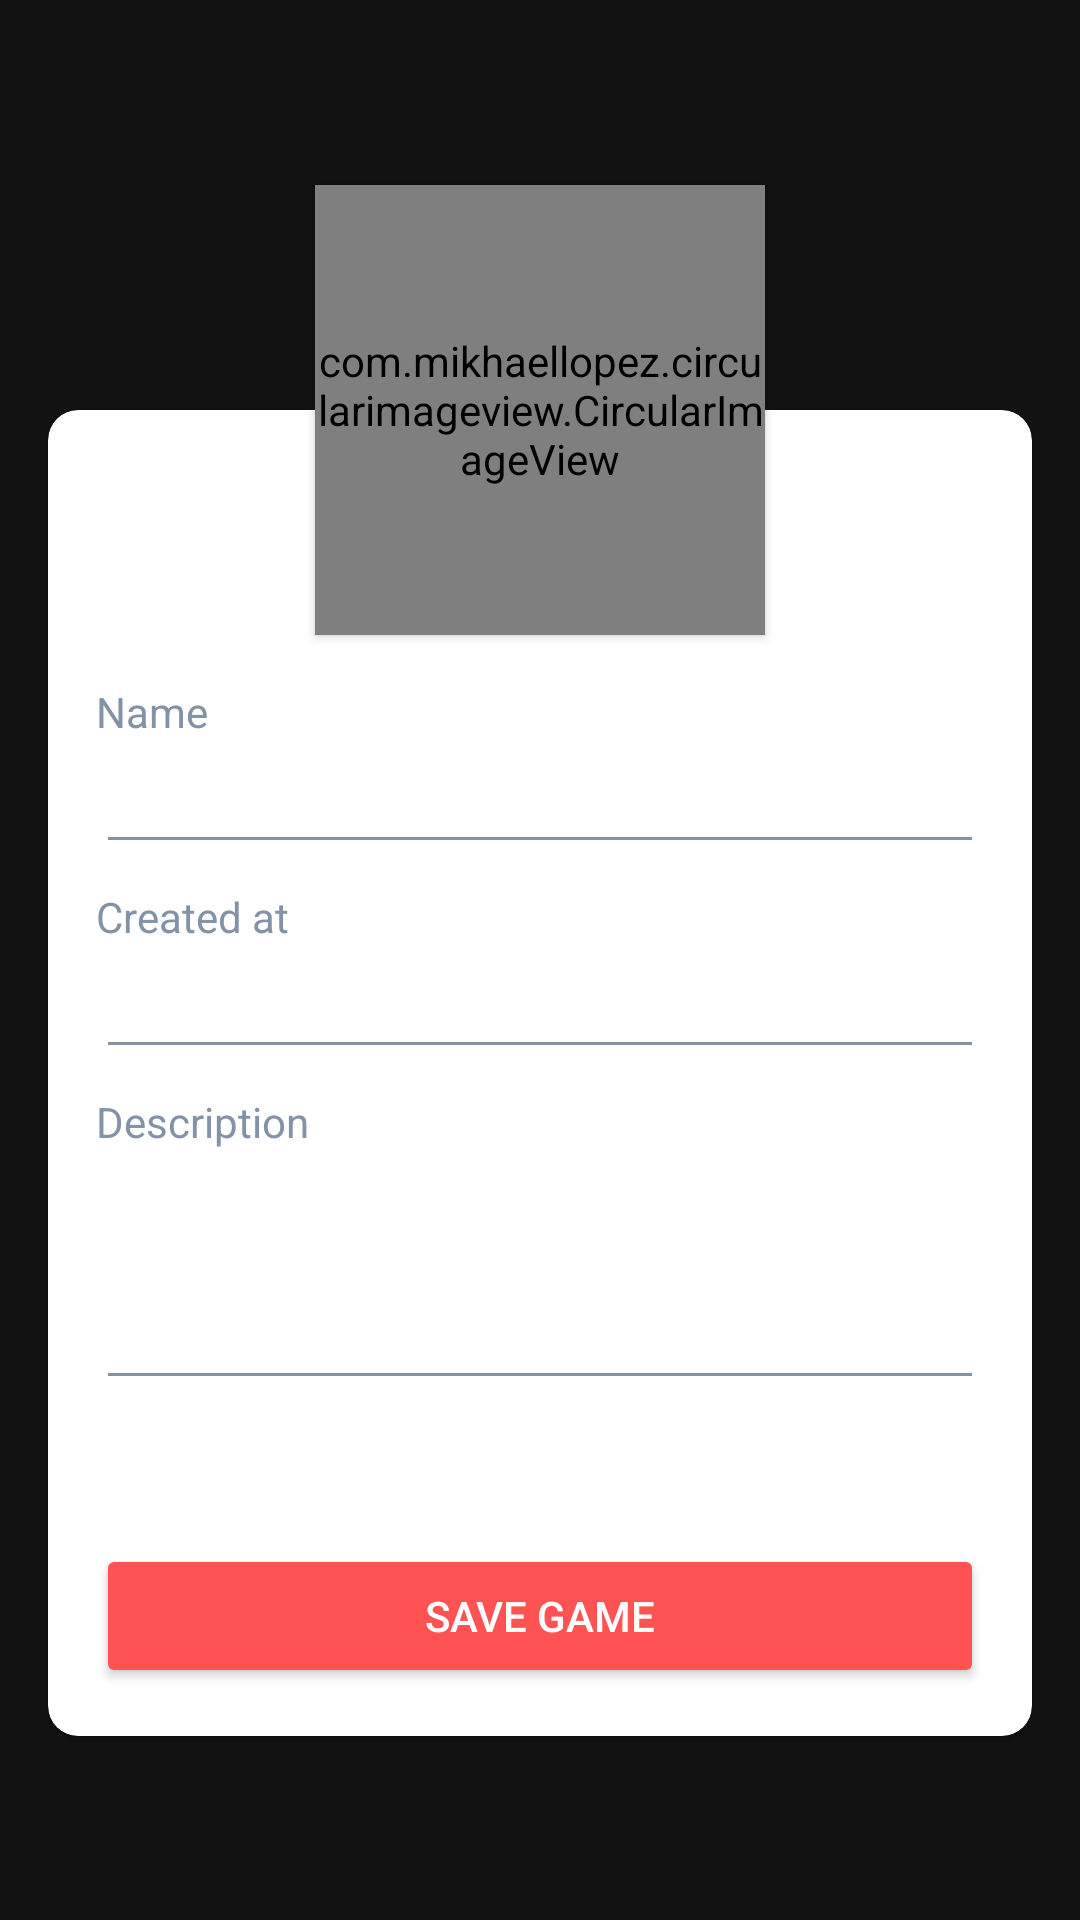

Layout XML and referenced resources for this Android screen:
<!-- AndroidManifest.xml: application theme AppTheme -->
<!-- res/layout/fragment_create_game.xml -->
<?xml version="1.0" encoding="utf-8"?>
<androidx.constraintlayout.widget.ConstraintLayout xmlns:android="http://schemas.android.com/apk/res/android"
    xmlns:app="http://schemas.android.com/apk/res-auto"
    xmlns:tools="http://schemas.android.com/tools"
    android:layout_width="match_parent"
    android:layout_height="match_parent"
    android:background="@drawable/background"
    tools:context=".creategame.CreateGameFragment">

    <com.mikhaellopez.circularimageview.CircularImageView
        android:id="@+id/upload_button"
        android:layout_width="@dimen/upload_button_size"
        android:layout_height="@dimen/upload_button_size"
        android:elevation="@dimen/upload_button_elevation"
        android:src="@drawable/ic_upload_button"
        app:civ_border_color="@color/red"
        app:civ_border_width="@dimen/upload_button_border_width"
        app:layout_constraintBottom_toTopOf="@id/card"
        app:layout_constraintEnd_toEndOf="parent"
        app:layout_constraintStart_toStartOf="parent"
        app:layout_constraintTop_toTopOf="@id/card" />

    <com.google.android.material.card.MaterialCardView
        android:id="@+id/card"
        android:layout_width="match_parent"
        android:layout_height="wrap_content"
        android:layout_marginHorizontal="@dimen/card_margin"
        android:layout_marginTop="@dimen/upload_button_half_size"
        android:backgroundTint="@color/white"
        app:cardCornerRadius="@dimen/card_corner_radius"
        app:layout_constraintBottom_toBottomOf="parent"
        app:layout_constraintEnd_toEndOf="parent"
        app:layout_constraintStart_toStartOf="parent"
        app:layout_constraintTop_toTopOf="parent">

        <LinearLayout
            android:layout_width="match_parent"
            android:layout_height="wrap_content"
            android:layout_margin="@dimen/card_margin"
            android:orientation="vertical">

            <TextView
                android:layout_width="match_parent"
                android:layout_height="wrap_content"
                android:layout_marginTop="@dimen/upload_button_half_size"
                android:labelFor="@+id/name"
                android:text="@string/name"
                android:textColor="@color/lightGrey2" />

            <EditText
                android:id="@+id/name"
                android:layout_width="match_parent"
                android:layout_height="wrap_content"
                android:autofillHints="name"
                android:backgroundTint="@color/lightGrey2"
                android:inputType="text"
                android:textColor="@color/lightGreen"
                android:textCursorDrawable="@drawable/green_cursor" />

            <TextView
                android:layout_width="match_parent"
                android:layout_height="wrap_content"
                android:layout_marginTop="@dimen/input_margin"
                android:labelFor="@+id/created_at"
                android:text="@string/created_at"
                android:textColor="@color/lightGrey2" />

            <EditText
                android:id="@+id/created_at"
                android:layout_width="match_parent"
                android:layout_height="wrap_content"
                android:autofillHints="year"
                android:backgroundTint="@color/lightGrey2"
                android:inputType="number"
                android:textColor="@color/lightGreen"
                android:textCursorDrawable="@drawable/green_cursor" />

            <TextView
                android:layout_width="match_parent"
                android:layout_height="wrap_content"
                android:layout_marginTop="@dimen/input_margin"
                android:labelFor="@id/description"
                android:text="@string/description"
                android:textColor="@color/lightGrey2" />

            <EditText
                android:id="@+id/description"
                android:layout_width="match_parent"
                android:layout_height="wrap_content"
                android:autofillHints="description"
                android:backgroundTint="@color/lightGrey2"
                android:inputType="textMultiLine"
                android:lines="3"
                android:textColor="@color/lightGreen"
                android:textCursorDrawable="@drawable/green_cursor" />

            <Button
                android:id="@+id/save_button"
                android:layout_width="match_parent"
                android:layout_height="wrap_content"
                android:layout_marginTop="@dimen/button_margin"
                android:backgroundTint="@color/red"
                android:text="@string/save_game"
                android:textColor="@color/white" />
        </LinearLayout>
    </com.google.android.material.card.MaterialCardView>
</androidx.constraintlayout.widget.ConstraintLayout>
<!-- resources referenced by this layout -->
<resources>
  <color name="lightGreen">#009688</color>
  <color name="lightGrey2">#8492A6</color>
  <color name="red">#FF5252</color>
  <color name="white">#FFFFFF</color>
  <dimen name="button_margin">48dp</dimen>
  <dimen name="card_corner_radius">10dp</dimen>
  <dimen name="card_margin">16dp</dimen>
  <dimen name="input_margin">8dp</dimen>
  <dimen name="upload_button_border_width">4dp</dimen>
  <dimen name="upload_button_elevation">2dp</dimen>
  <dimen name="upload_button_half_size">75dp</dimen>
  <dimen name="upload_button_size">150dp</dimen>
  <!-- drawable green_cursor (drawable) -->
  <?xml version="1.0" encoding="utf-8"?>
  <shape xmlns:android="http://schemas.android.com/apk/res/android">
      <size android:width="2dp" />
      <solid android:color="@color/lightGreen" />
  </shape>
  <!-- drawable ic_upload_button (drawable) -->
  <?xml version="1.0" encoding="utf-8"?>
  <layer-list xmlns:android="http://schemas.android.com/apk/res/android">
      <item>
          <shape android:shape="oval">
              <solid android:color="@color/red" />
              <padding
                  android:bottom="24dp"
                  android:left="24dp"
                  android:right="24dp"
                  android:top="24dp" />
          </shape>
      </item>
      <item android:drawable="@drawable/ic_camera" />
  </layer-list>
  <string name="created_at">Created at</string>
  <string name="description">Description</string>
  <string name="name">Name</string>
  <string name="save_game">SAVE GAME</string>
  <style name="AppTheme" parent="Theme.MaterialComponents.NoActionBar">
          <item name="colorPrimary">@color/lightGreen</item>
          <item name="colorPrimaryDark">@color/darkGreen</item>
          <item name="colorAccent">@color/red</item>
      </style>
  <!-- drawable ic_camera (drawable) -->
  <vector xmlns:android="http://schemas.android.com/apk/res/android"
      android:width="60dp"
      android:height="60dp"
      android:viewportWidth="24"
      android:viewportHeight="24">
    <path
        android:fillColor="@android:color/white"
        android:pathData="M12,12m-3.2,0a3.2,3.2 0,1 1,6.4 0a3.2,3.2 0,1 1,-6.4 0"/>
    <path
        android:fillColor="@android:color/white"
        android:pathData="M9,2L7.17,4L4,4c-1.1,0 -2,0.9 -2,2v12c0,1.1 0.9,2 2,2h16c1.1,0 2,-0.9 2,-2L22,6c0,-1.1 -0.9,-2 -2,-2h-3.17L15,2L9,2zM12,17c-2.76,0 -5,-2.24 -5,-5s2.24,-5 5,-5 5,2.24 5,5 -2.24,5 -5,5z"/>
  </vector>
  <color name="darkGreen">#00796B</color>
</resources>
